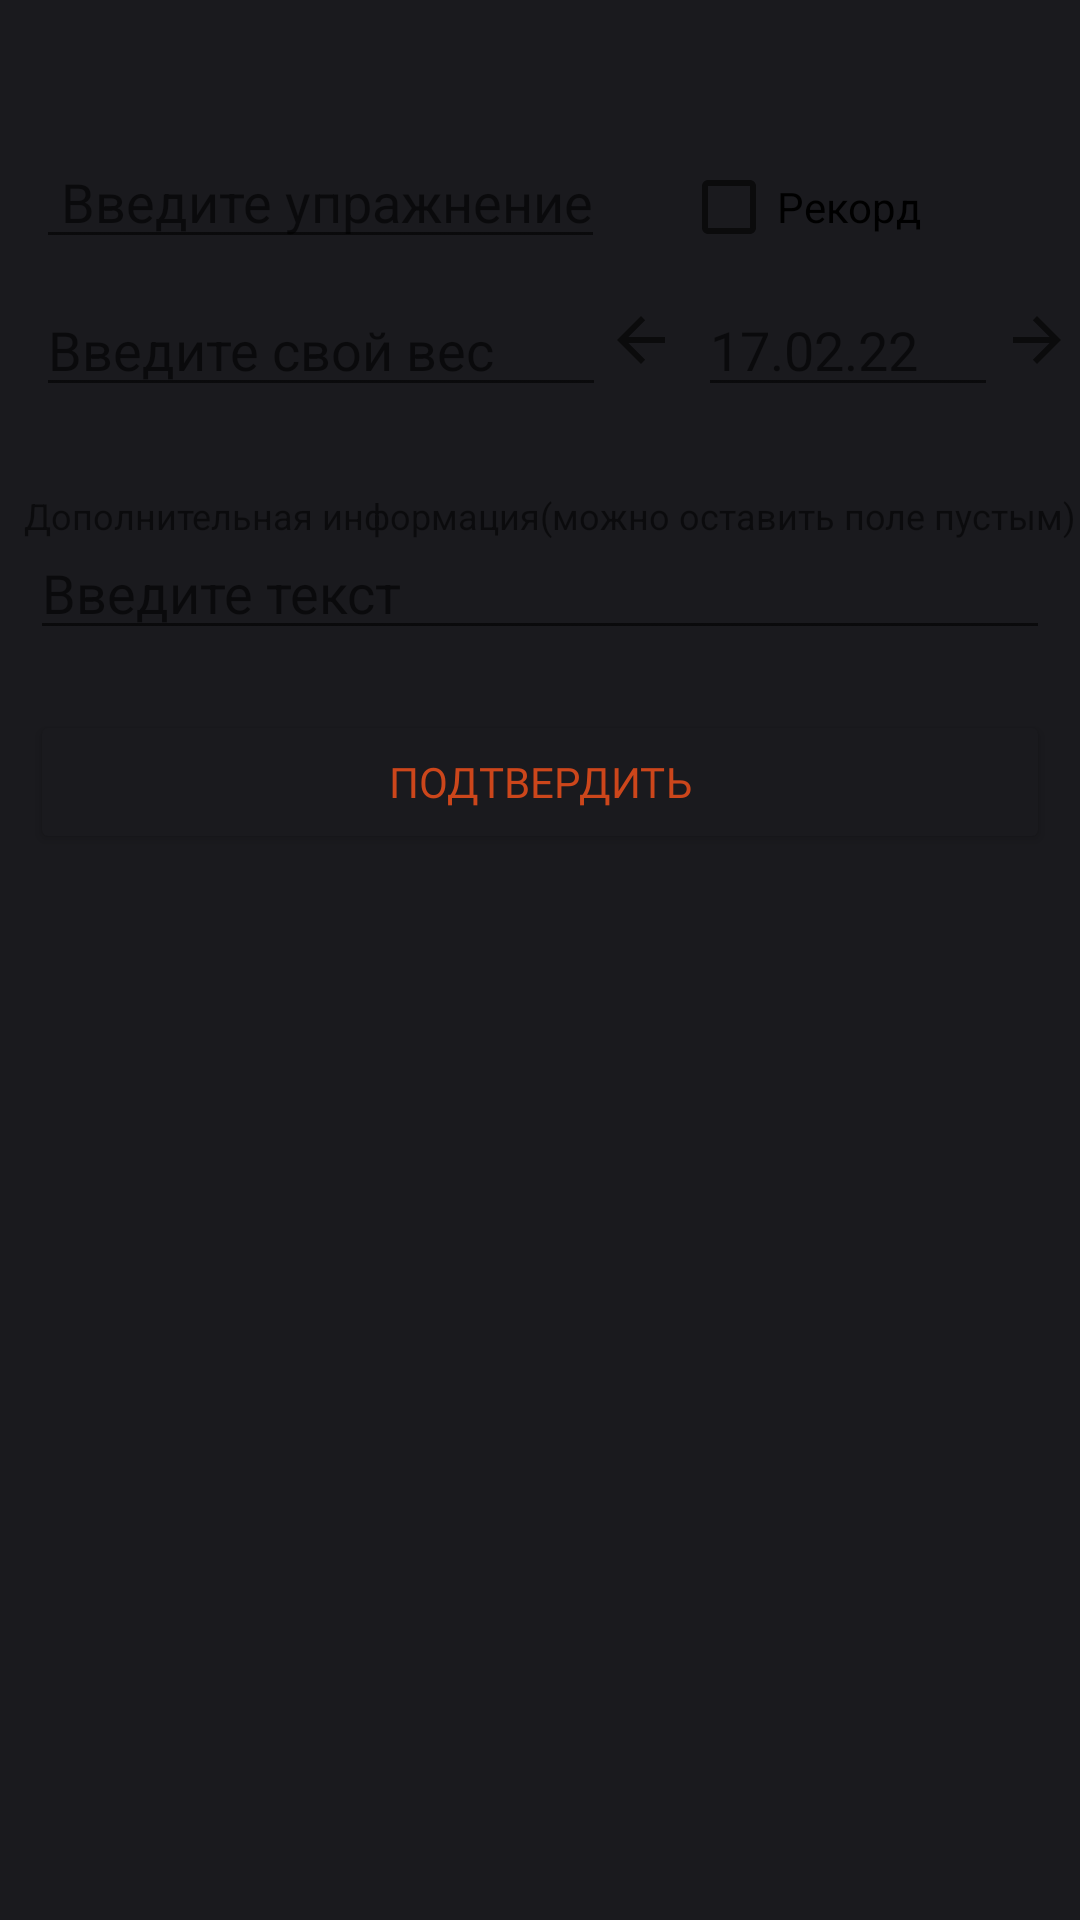

Reconstruct the res/layout file that produces this screen, plus the resources it refers to.
<!-- AndroidManifest.xml: application theme Theme.MyTraining -->
<!-- res/layout/activity_create_train.xml -->
<?xml version="1.0" encoding="utf-8"?>
<androidx.constraintlayout.widget.ConstraintLayout xmlns:android="http://schemas.android.com/apk/res/android"
    xmlns:app="http://schemas.android.com/apk/res-auto"
    xmlns:tools="http://schemas.android.com/tools"
    android:layout_width="match_parent"
    android:layout_height="match_parent"
    android:background="#1A1A1E"
    tools:context=".ui.home.CreateTrainActivity">


    <ImageButton
        android:id="@+id/goBackButtonFromCreateTrain"
        android:layout_width="45dp"
        android:layout_height="45dp"
        android:background="@drawable/button_back"
        android:src="@drawable/arrow_left"
        app:layout_constraintStart_toStartOf="parent"
        app:layout_constraintTop_toTopOf="parent" />

    <EditText
        android:id="@+id/editTextNumberWeight"
        android:layout_width="190dp"
        android:layout_height="wrap_content"
        android:layout_marginStart="12dp"
        android:layout_marginTop="8dp"
        android:ems="10"
        android:hint="Введите свой вес"
        android:inputType="number|numberDecimal"
        app:layout_constraintStart_toStartOf="parent"
        app:layout_constraintTop_toBottomOf="@+id/autoCompleteTextView" />

    <EditText
        android:id="@+id/editTextTrainDate"
        android:layout_width="100dp"
        android:layout_height="wrap_content"
        android:layout_marginStart="15dp"
        android:layout_marginEnd="12dp"
        android:ems="10"
        android:hint="17.02.22"
        android:inputType="date"
        app:layout_constraintEnd_toEndOf="parent"
        app:layout_constraintStart_toEndOf="@+id/editTextNumberWeight"
        app:layout_constraintTop_toTopOf="@+id/editTextNumberWeight" />

    <EditText
        android:id="@+id/editTextAdditionalInfo"
        android:layout_width="match_parent"
        android:layout_height="wrap_content"
        android:layout_marginStart="10dp"
        android:layout_marginTop="-5dp"
        android:layout_marginEnd="10dp"
        android:ems="10"
        android:hint="Введите текст"
        android:inputType="text"
        app:layout_constraintEnd_toEndOf="parent"
        app:layout_constraintHorizontal_bias="0.0"
        app:layout_constraintStart_toStartOf="parent"
        app:layout_constraintTop_toBottomOf="@+id/infoForEditTextTextAdditionalInfo" />

    <TextView
        android:id="@+id/infoForEditTextTextAdditionalInfo"
        android:layout_width="wrap_content"
        android:layout_height="wrap_content"
        android:layout_marginStart="8dp"
        android:layout_marginTop="28dp"
        android:text="Дополнительная информация(можно оставить поле пустым)"
        android:textSize="12sp"
        app:layout_constraintStart_toStartOf="parent"
        app:layout_constraintTop_toBottomOf="@+id/editTextNumberWeight" />

    <Button
        android:id="@+id/confirmFormButton"
        style="@style/ButtonStyle"
        android:layout_width="match_parent"
        android:layout_height="wrap_content"
        android:layout_marginStart="10dp"
        android:layout_marginTop="20dp"
        android:layout_marginEnd="10dp"
        android:text="Подтвердить"
        app:layout_constraintEnd_toEndOf="parent"
        app:layout_constraintHorizontal_bias="0.0"
        app:layout_constraintStart_toStartOf="parent"
        app:layout_constraintTop_toBottomOf="@+id/editTextAdditionalInfo" />

    <ImageButton
        android:id="@+id/imageButtonMinusDate"
        android:layout_width="wrap_content"
        android:layout_height="wrap_content"
        android:layout_marginTop="15dp"
        android:layout_marginEnd="7dp"
        android:background="#00000000"
        android:src="?attr/homeAsUpIndicator"
        app:layout_constraintEnd_toStartOf="@+id/editTextTrainDate"
        app:layout_constraintTop_toBottomOf="@+id/autoCompleteTextView" />

    <ImageButton
        android:id="@+id/imageButtonPlusDate"
        android:layout_width="wrap_content"
        android:layout_height="wrap_content"
        android:layout_marginStart="108dp"
        android:layout_marginTop="15dp"
        android:background="#00000000"
        android:rotationY="180"
        android:src="?attr/homeAsUpIndicator"
        app:layout_constraintStart_toEndOf="@+id/imageButtonMinusDate"
        app:layout_constraintTop_toBottomOf="@+id/autoCompleteTextView" />












    <AutoCompleteTextView
        android:id="@+id/autoCompleteTextView"
        android:layout_width="wrap_content"
        android:layout_height="wrap_content"
        android:layout_marginStart="12dp"
        android:completionThreshold="1"
        android:hint=" Введите упражнение"
        app:layout_constraintStart_toStartOf="parent"
        app:layout_constraintTop_toBottomOf="@+id/goBackButtonFromCreateTrain" />

    <CheckBox
        android:id="@+id/checkBoxIsRecord"
        android:layout_width="wrap_content"
        android:layout_height="wrap_content"
        android:layout_marginEnd="53dp"
        android:text="Рекорд"
        app:layout_constraintEnd_toEndOf="parent"
        app:layout_constraintTop_toBottomOf="@+id/goBackButtonFromCreateTrain" />

</androidx.constraintlayout.widget.ConstraintLayout>
<!-- resources referenced by this layout -->
<resources>
  <!-- drawable button_back (drawable) -->
  <?xml version="1.0" encoding="utf-8"?>
  <ripple xmlns:android="http://schemas.android.com/apk/res/android"
      android:color="#8FCCCCCC">
      <item
          android:id="@android:id/mask"
          android:gravity="center">
          <shape android:shape="oval">
              <solid android:color="#8FCCCCCC"/>
          </shape>
      </item>
  </ripple>
  <style name="ButtonStyle">
          <item name="android:backgroundTint">#1A1A1E</item>
          <item name="android:textColor">@color/items_bottom_nav</item>
          <item name="android:fontFamily">@font/roboto_medium</item>
      </style>
  <style name="Theme.MyTraining" parent="Theme.MaterialComponents.DayNight.NoActionBar">
          
          <item name="colorPrimary">@color/items_bottom_nav</item>
          <item name="colorPrimaryVariant">@color/main_background</item>
          <item name="colorOnPrimary">@color/black</item>
          
          <item name="colorSecondary">@color/teal_200</item>
          <item name="colorSecondaryVariant">@color/teal_200</item>
          <item name="colorOnSecondary">@color/black</item>
          
          <item name="android:statusBarColor" tools:targetApi="l">?attr/colorPrimaryVariant</item>
          <item name="android:windowActionBarOverlay">false</item>
          
      </style>
  <color name="items_bottom_nav">#CC461B</color>
  <color name="main_background">#1A1A1E</color>
  <color name="black">#000000</color>
  <color name="teal_200">#CC461B</color>
</resources>
